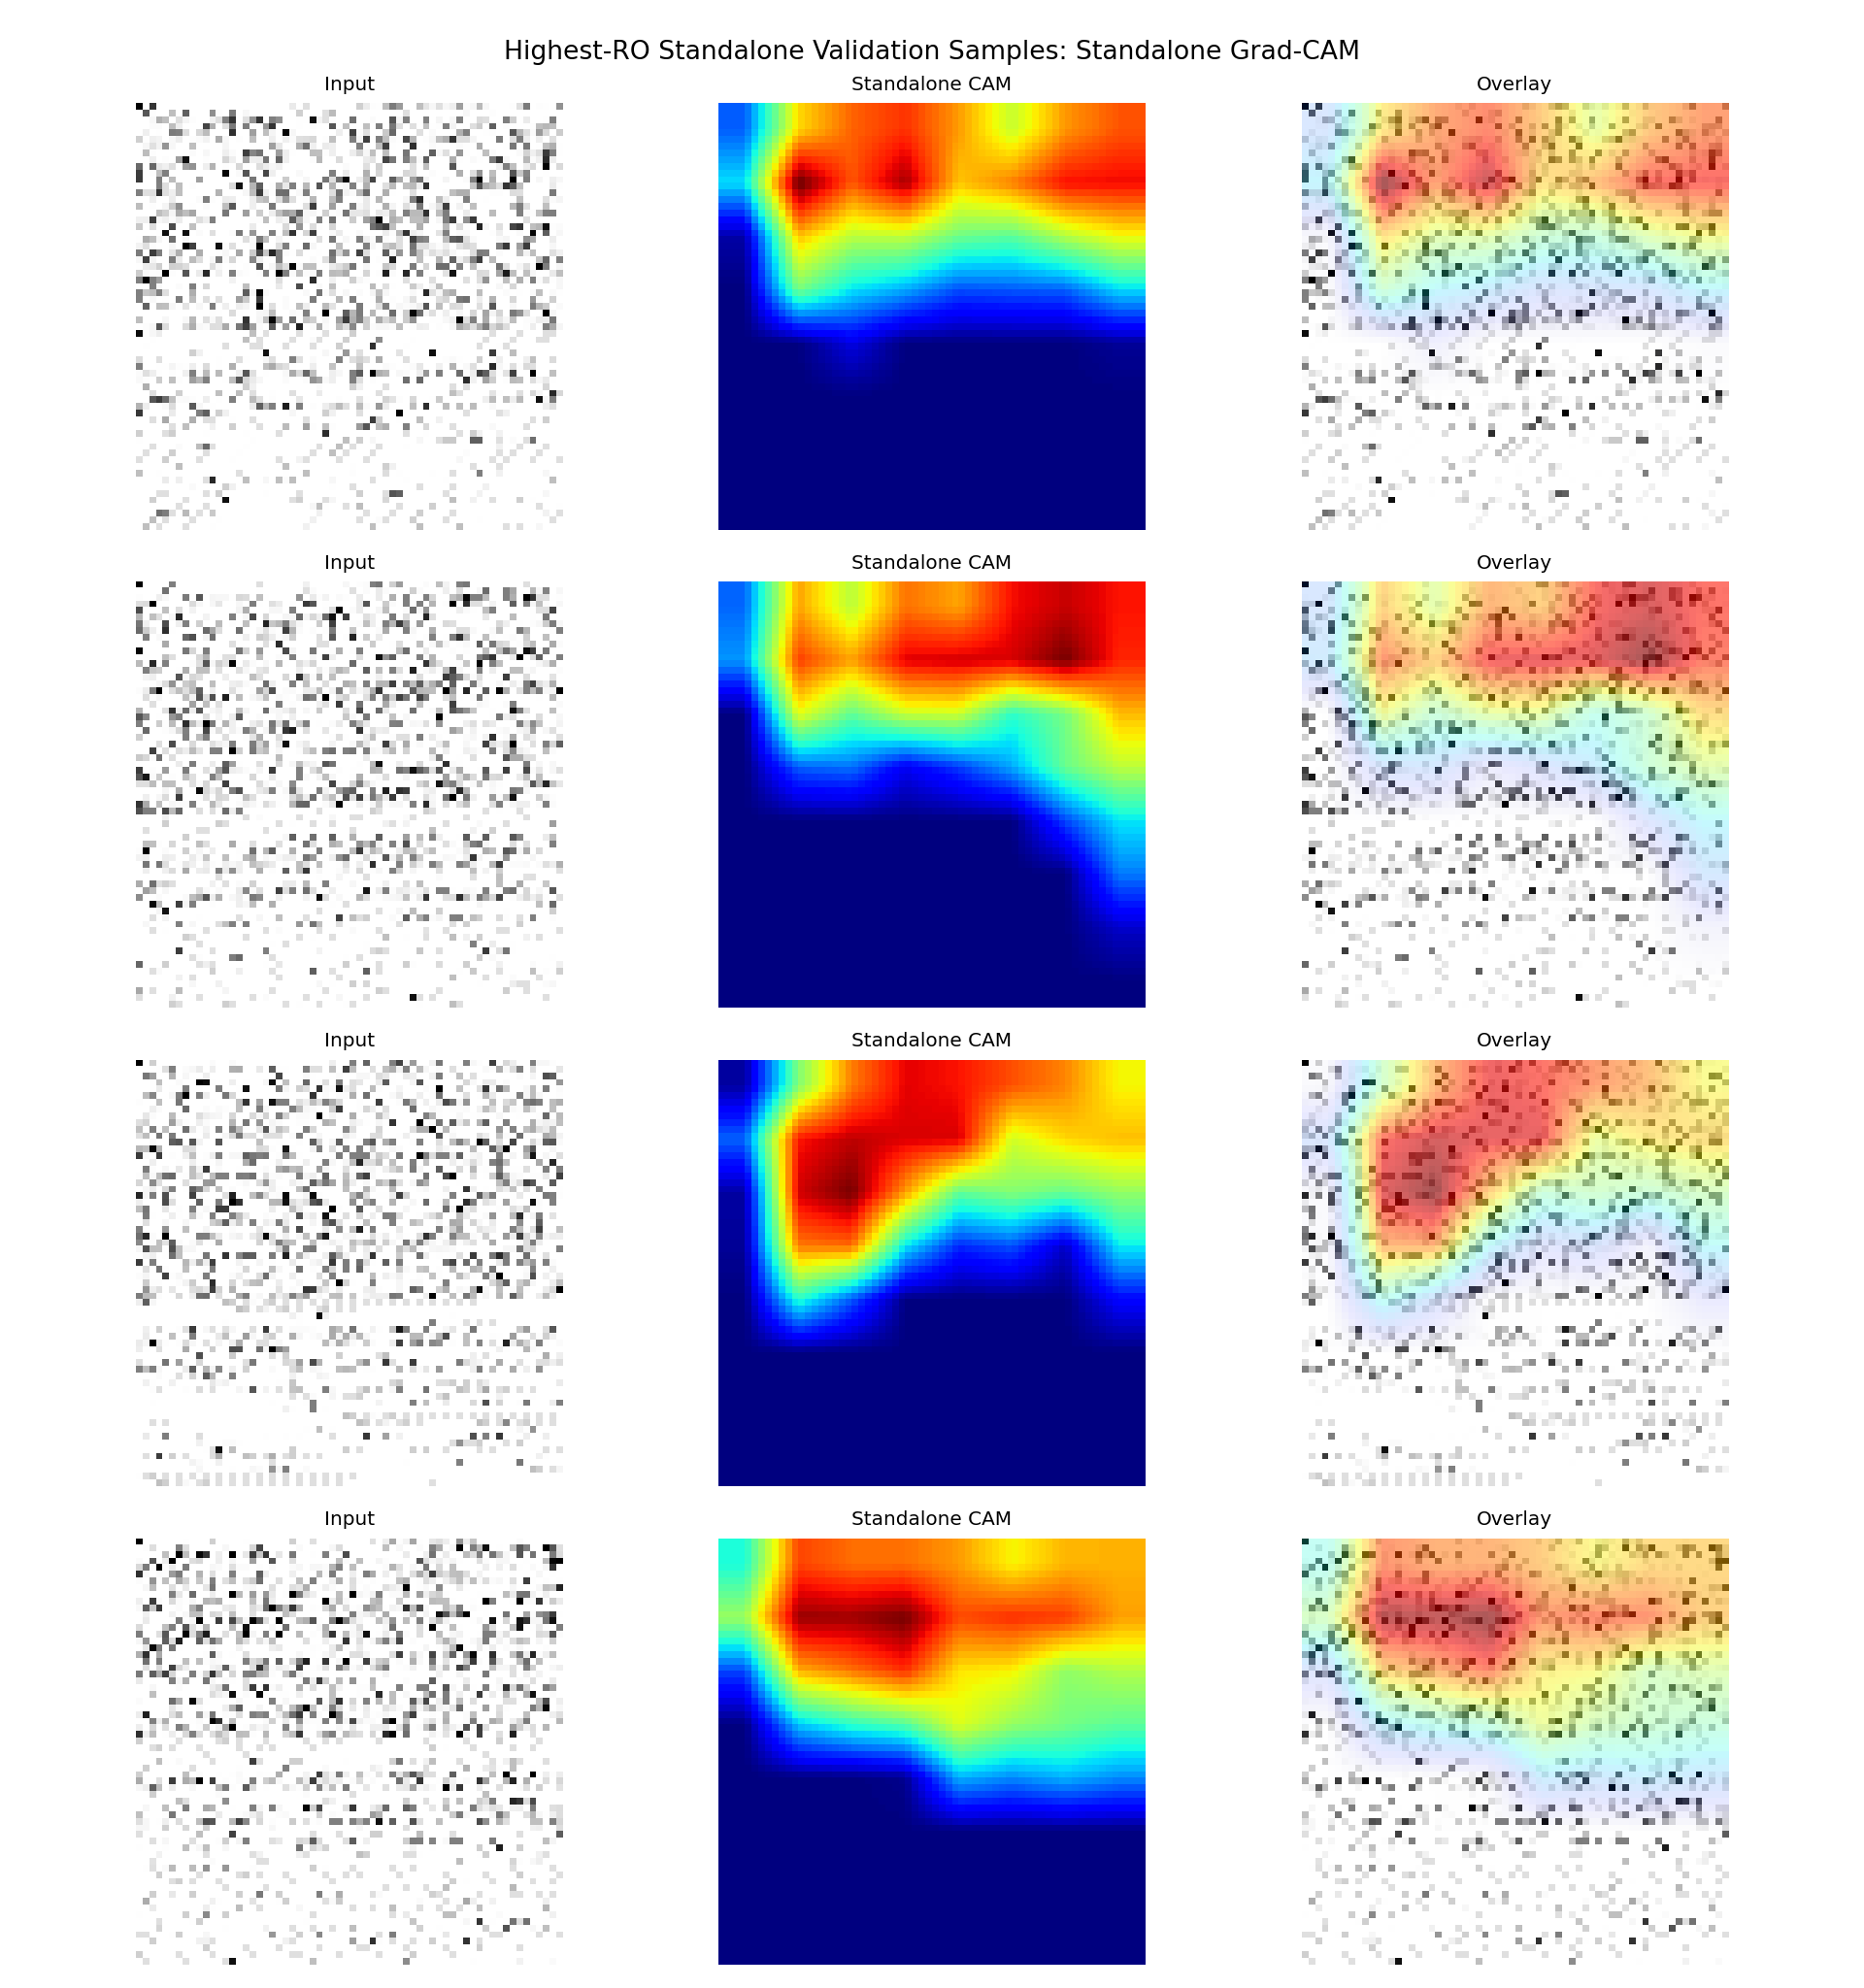

The file beside this chart, header and first rows:
sample_id, app_name, ro_count, probability, predicted_label, correct, split, target_class, target_layer
it1_S074, ro_22000, 22000, 0.5583, 1, True, fold_0, standalone, conv2
it2_S013, ro_21000, 21000, 0.57, 1, True, fold_0, standalone, conv2
it2_S042, ro_20000, 20000, 0.5636, 1, True, fold_0, standalone, conv2
it1_S027, ro_19000, 19000, 0.6063, 1, True, fold_0, standalone, conv2
